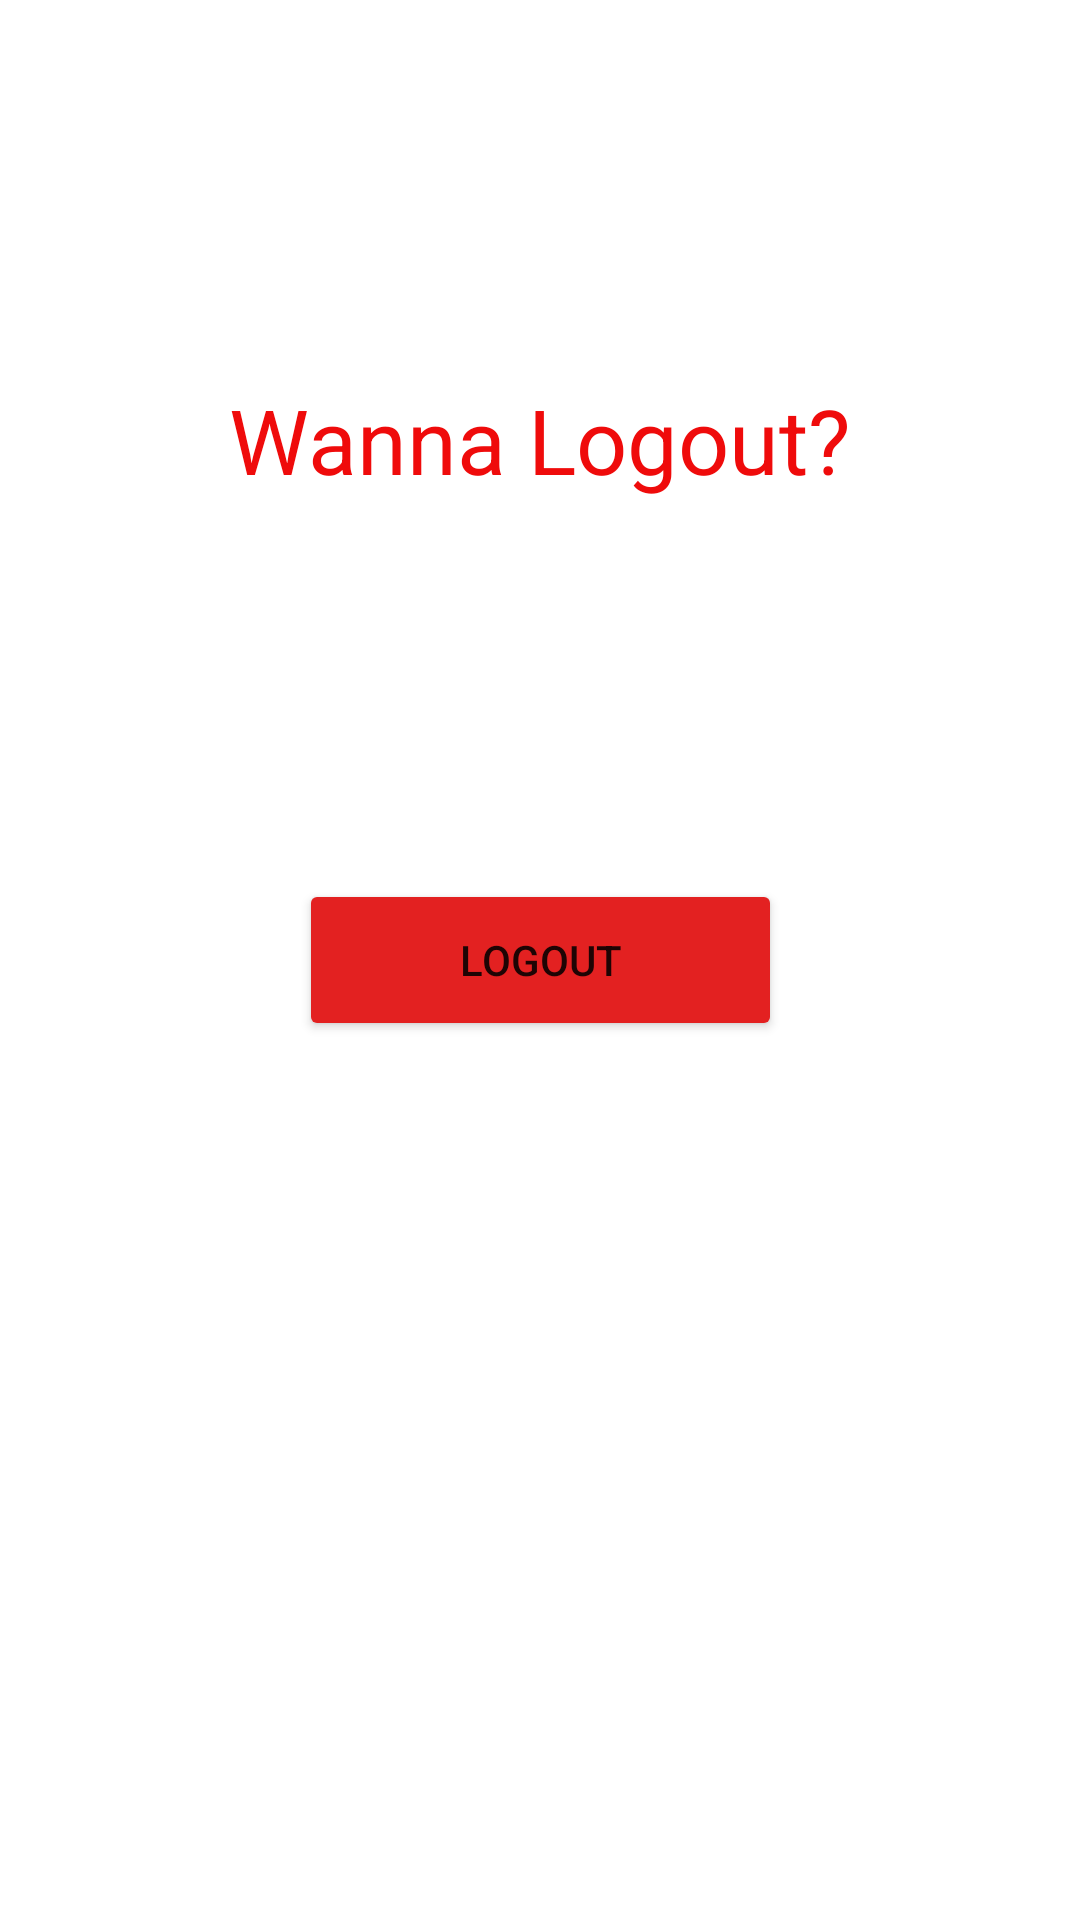

This screen was rendered from an Android layout file. Write that file and the resources it references.
<!-- AndroidManifest.xml: application theme Theme.Sahyog -->
<!-- res/layout/activity_logout.xml -->
<?xml version="1.0" encoding="utf-8"?>
<androidx.constraintlayout.widget.ConstraintLayout xmlns:android="http://schemas.android.com/apk/res/android"
    xmlns:app="http://schemas.android.com/apk/res-auto"
    xmlns:tools="http://schemas.android.com/tools"
    android:layout_width="match_parent"
    android:layout_height="match_parent"
    android:background="@drawable/pp5"
    tools:context=".Logout">

    <Button
        android:id="@+id/logoutbtn"
        android:layout_width="161dp"
        android:layout_height="54dp"
        android:text="Logout"
        app:backgroundTint="#E32121"
        app:layout_constraintBottom_toBottomOf="parent"
        app:layout_constraintEnd_toEndOf="parent"
        app:layout_constraintStart_toStartOf="parent"
        app:layout_constraintTop_toTopOf="parent" />

    <TextView
        android:id="@+id/textView"
        android:layout_width="wrap_content"
        android:layout_height="wrap_content"
        android:text="Wanna Logout?"
        android:textColor="#EF0B0B"
        android:textSize="30sp"
        app:layout_constraintBottom_toTopOf="@+id/logoutbtn"
        app:layout_constraintEnd_toEndOf="parent"
        app:layout_constraintStart_toStartOf="parent"
        app:layout_constraintTop_toTopOf="parent" />
</androidx.constraintlayout.widget.ConstraintLayout>
<!-- resources referenced by this layout -->
<resources>
  <style name="Theme.Sahyog" parent="Theme.MaterialComponents.DayNight.DarkActionBar">
          
          <item name="colorPrimary">@color/purple_500</item>
          <item name="colorPrimaryVariant">@color/purple_700</item>
          <item name="colorOnPrimary">@color/white</item>
          
          <item name="colorSecondary">@color/teal_200</item>
          <item name="colorSecondaryVariant">@color/teal_700</item>
          <item name="colorOnSecondary">@color/black</item>
          
          <item name="android:statusBarColor" tools:targetApi="l">?attr/colorPrimaryVariant</item>
          
      </style>
  <color name="purple_500">#FF6200EE</color>
  <color name="purple_700">#FF3700B3</color>
  <color name="white">#FFFFFFFF</color>
  <color name="teal_200">#FF03DAC5</color>
  <color name="teal_700">#FF018786</color>
  <color name="black">#FF000000</color>
</resources>
